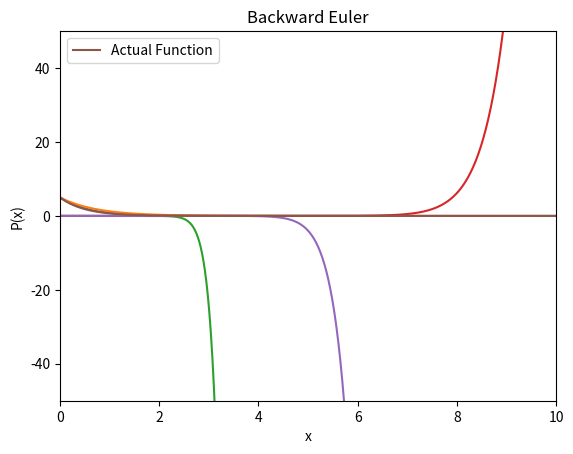

The matplotlib source for this figure:
import copy
import numpy as np
from array import *
import matplotlib.pyplot as plt

class Polynomial:
   
  def __init__(self,l):

    if not isinstance(l,list):
      raise Exception('<class \'Exception\'>\nInput should be a List.')

    for x in l:
      if (not isinstance(x,int)) and (not isinstance(x,float)):
        raise Exception('<class \'Exception\'>\nInput should be a Integer/Float List.')

    self.coeff = l            # Coefficients with coeff[i] being coeffecient of x^i
    self.ord = len(l)         # Order of polynomail

  def __str__(self):

    s = "Coefficients of the polynomial are:\n"
    for x in self.coeff:
      s += str(x)+" "

    return s

  def __add__(self,v):


    if not isinstance(v,Polynomial):
      raise Exception('<class \'Exception\'>\nCan add only Polynomials.')

    lis = []
    l   = min(self.ord,v.ord)
    for x in range(l):
      lis.append(self.coeff[x]+v.coeff[x])

    # Polynomials of different orders can be added
    if v.ord > self.ord:
      for x in range(self.ord,v.ord):
        lis.append((v.coeff[x]))

    if v.ord < self.ord:
      for x in range(v.ord,self.ord):
        lis.append(self.coeff[x])
      
    return Polynomial(lis)

  def __sub__(self,v):

    print(self.ord,v.ord)

    if not isinstance(v,Polynomial):
      raise Exception('<class \'Exception\'>\nCan add only Polynomials.')

    lis = []
    l   = min(self.ord,v.ord)
    for x in range(l):
      lis.append(self.coeff[x]-v.coeff[x])

    if v.ord > self.ord:
      for x in range(self.ord,v.ord):
        lis.append((-1*v.coeff[x]))

    if v.ord < self.ord:
      for x in range(v.ord,self.ord):
        lis.append(self.coeff[x])
      
    return Polynomial(lis)

  def __mul__(self,m):
  
    if isinstance(m,int) or isinstance(m,float):
      for x in range(self.ord):
        self.coeff[x] *= m

      return self

    if isinstance(m,Polynomial):
     
      l   = self.ord+m.ord-1
      lis = [0]*l

      t1  = copy.deepcopy(self.coeff)
      t2  = copy.deepcopy(m.coeff)

      #Powers get added, therefore multiplied elements get new power of x
      for x in range(len(t1)):
        for y in range(len(t2)):
          lis[x+y] += t1[x]*t2[y]
    

      return Polynomial(lis)

  
  def __rmul__(self,m):
  
    if isinstance(m,int) or isinstance(m,float):
      for x in range(self.ord):
        self.coeff[x] *= m

      return self

    if isinstance(m,Polynomial):
     
      l   = self.ord+m.ord-1
      lis = [0]*l

      t1  = copy.deepcopy(self.coeff)
      t2  = copy.deepcopy(m.coeff)

      for x in range(len(t1)):
        for y in range(len(t2)):
          lis[x+y] += t1[x]*t2[y]
    

      return Polynomial(lis)

  def __getitem__(self,i):

    sum  = 0
    prod = 1

    # Returns f(i) where i is given parameter
    for x in range(self.ord):
      sum  += self.coeff[x]*prod
      prod *= i

    return sum

  def show(self,a,b,t=""):

    if a>=b:
      raise Exception('<class \'Exception\'>\nInvalid Range.')

    # Taking x in given range at a spacing of 0.125
    x = np.arange(a,b,0.01)
    y = []
    
    for i in x:
      y.append(round(self[i],4))

    if t=="":
      title =  "Plot of the Polynomial"
      
    else:
      title = t
    
    # Plotting
    plt.plot(np.array(x),np.array(y), label=t)
    



  def derivative(self):
    d = []
    
    # Constant becomes 0
    for i in range(1,self.ord):
      d.append(i*self.coeff[i]) 

    return Polynomial(d)

  def area(self, a, b):

    I = [0]
    for i in range(self.ord):
      I.append(1.0*self.coeff[i]/(i+1))

    p = Polynomial(I)
    return "Area in the interval ["+str(a)+", "+str(b)+"] is: "+str(p[b]-p[a])
  

def best_fit(points, degree):
    matrix_a = []
    matrix_b = []

    for j in range(degree + 1):
        row = [sum(point[0] ** (j + k) for point in points) for k in range(degree + 1)]
        matrix_a.append(row)
        
        yk = sum(point[1] * (point[0] ** j) for point in points)
        matrix_b.append(yk)

    coefficients = np.linalg.solve(matrix_a, matrix_b)
    polynomial = Polynomial(list(coefficients))
    polynomial.show(0, 10)

    return polynomial


# Backward Euler 
a,b = 0, 10                    # Limits
steps = [0.1, 0.5, 1, 2, 3]       
  
for h in steps:
    x = np.arange(a, b, h)
    y = [5]
    pts = [(a,5)]
    for i in x[1:]:
      yn = y[-1]/(1+(2*h))
      y.append(yn)
      pts.append((i,yn))
    p = best_fit(pts,20)

# Plotting
xa = np.linspace(a,b,1000)
plt.plot(xa, 5*np.exp(-2*xa), label='Actual Function')
plt.ylim(-50, 50)
plt.xlim(0, 10)
plt.xlabel('x')
plt.ylabel('P(x)')
plt.legend()
plt.title('Backward Euler')
plt.show()